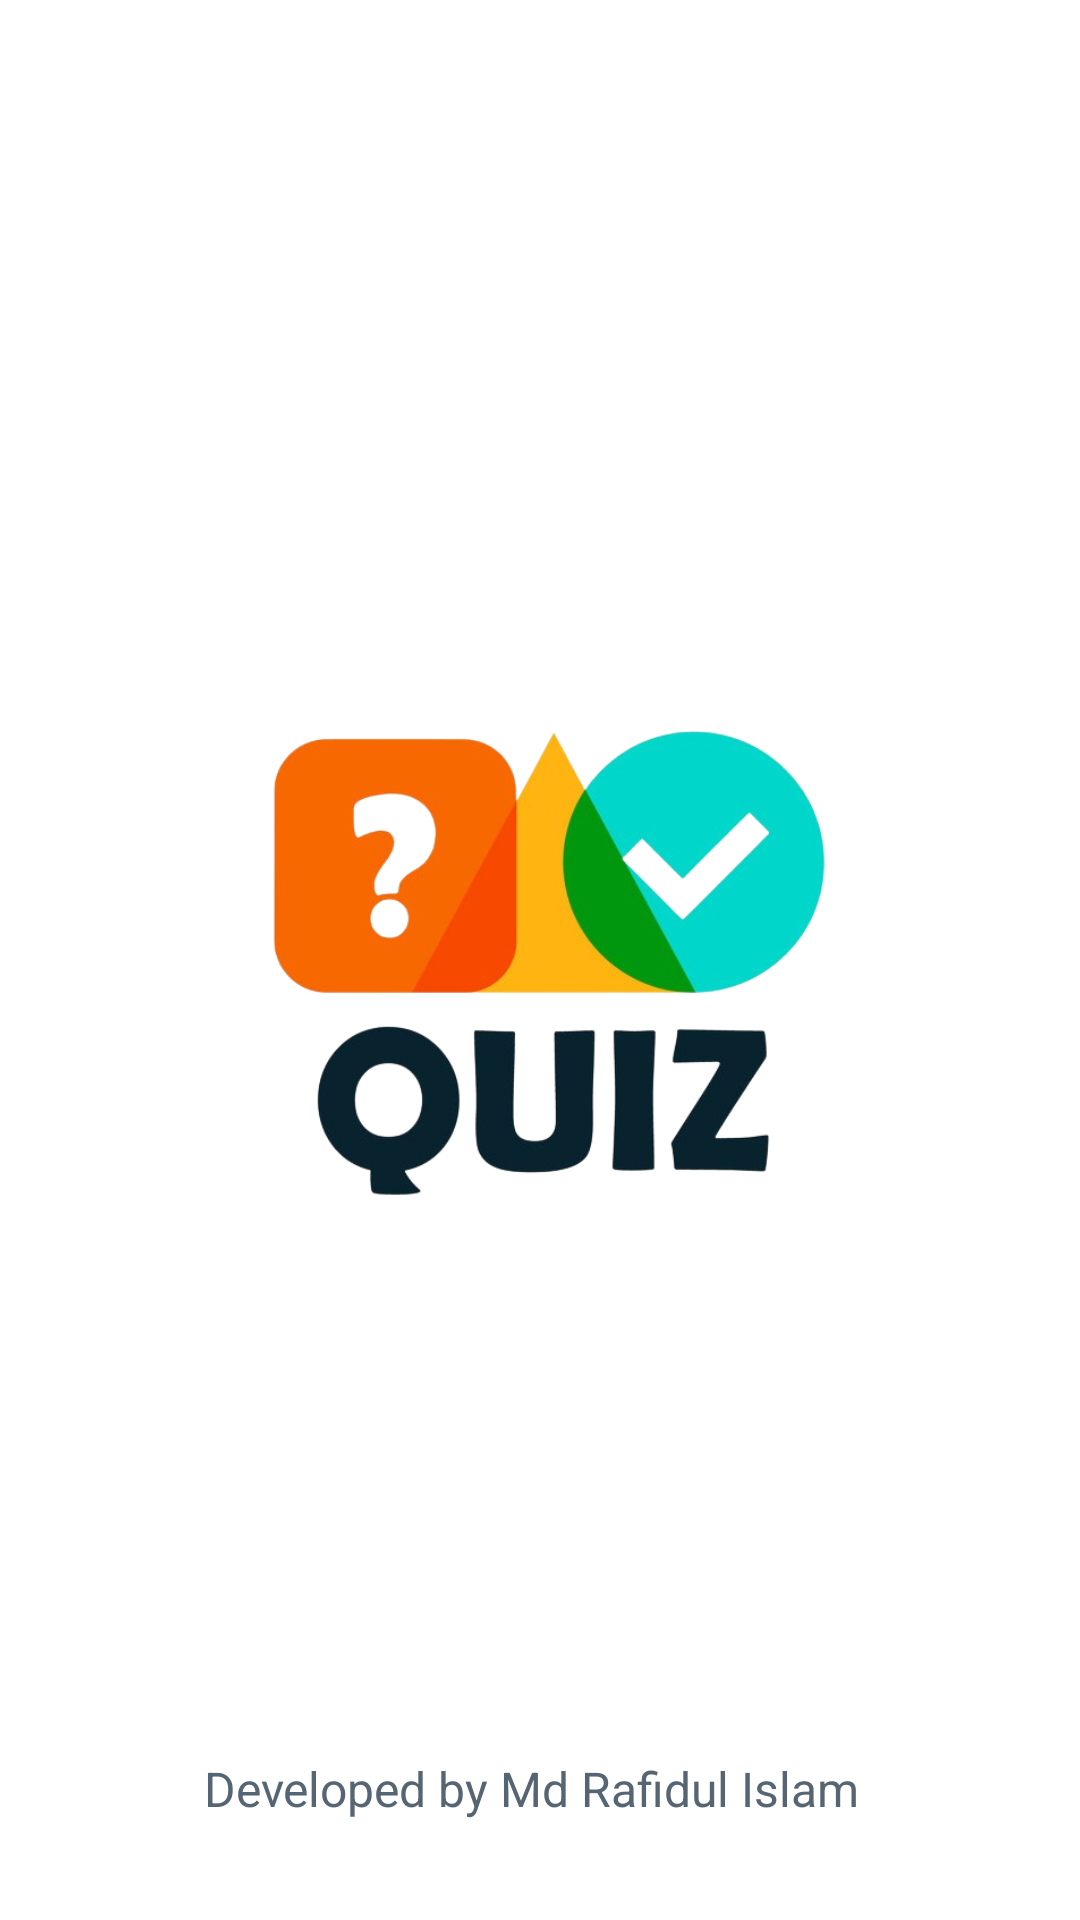

Here is an Android app screen rendered from its layout file. Give the layout XML and the strings, colors and styles it references.
<!-- AndroidManifest.xml: application theme Theme.MasbaQuiz -->
<!-- res/layout/activity_main.xml -->
<?xml version="1.0" encoding="utf-8"?>
<androidx.constraintlayout.widget.ConstraintLayout xmlns:android="http://schemas.android.com/apk/res/android"
    xmlns:app="http://schemas.android.com/apk/res-auto"
    xmlns:tools="http://schemas.android.com/tools"
    android:layout_width="match_parent"
    android:layout_height="match_parent"
    android:background="@drawable/bg"
    tools:context=".MainActivity">

    <ImageView
        android:id="@+id/logo"
        android:layout_width="198dp"
        android:layout_height="174dp"
        app:layout_constraintBottom_toBottomOf="parent"
        app:layout_constraintEnd_toEndOf="parent"
        app:layout_constraintStart_toStartOf="parent"
        app:layout_constraintTop_toTopOf="parent"
        app:srcCompat="@drawable/logo" />

    <TextView
        android:id="@+id/textView2"
        android:layout_width="295dp"
        android:layout_height="29dp"
        android:layout_centerHorizontal="true"
        android:gravity="center"
        android:text="Developed by Md Rafidul Islam"
        android:textColor="@color/ash"
        android:textSize="16sp"
        app:layout_constraintBottom_toBottomOf="parent"
        app:layout_constraintEnd_toEndOf="parent"
        app:layout_constraintHorizontal_bias="0.456"
        app:layout_constraintStart_toStartOf="parent"
        app:layout_constraintTop_toTopOf="parent"
        app:layout_constraintVertical_bias="0.952" />

</androidx.constraintlayout.widget.ConstraintLayout>
<!-- resources referenced by this layout -->
<resources>
  <color name="ash">#566573</color>
  <!-- drawable logo: png bitmap (drawable, 121351 bytes) -->
  <style name="Theme.MasbaQuiz" parent="Theme.MaterialComponents.DayNight.DarkActionBar">
          
          <item name="colorPrimary">@color/purple_500</item>
          <item name="colorPrimaryVariant">@color/red</item>
          <item name="colorOnPrimary">@color/white</item>
          
          <item name="colorSecondary">@color/teal_200</item>
          <item name="colorSecondaryVariant">@color/teal_700</item>
          <item name="colorOnSecondary">@color/black</item>
          
          <item name="android:statusBarColor" tools:targetApi="l">?attr/colorPrimaryVariant</item>
          
      </style>
  <color name="purple_500">#FF6200EE</color>
  <color name="red">#CA063F</color>
  <color name="white">#FFFFFFFF</color>
  <color name="teal_200">#FF03DAC5</color>
  <color name="teal_700">#FF018786</color>
  <color name="black">#FF000000</color>
</resources>
